Labelled photos from "dataset", an image-classification folder in lauralargeaud/Projet_long_hierarchical. The possible labels are: Allacma fusca, Anurida maritima, Bilobella aurantiaca, Bilobella braunerae, Bourletiella arvalis, Bourletiella hortensis, Brachystomella parvula, Caprainea marginata, Ceratophysella denticulata, Ceratophysella longispina, Cyphoderus albinus, Deuterosminthurus bicinctus, Deuterosminthurus pallipes, Dicyrtoma fusca, Dicyrtomina flavosignata, Dicyrtomina minuta, Dicyrtomina ornata, Dicyrtomina saundersi, Dicyrtomina signata, Entomobrya albocincta, Entomobrya atrocincta, Entomobrya corticalis, Entomobrya marginata, Entomobrya multifasciata, Entomobrya muscorum, Entomobrya nicoleti, Entomobrya nigrocincta, Entomobrya nivalis, Entomobrya superba, Fasciosminthurus quinquefasciatus, Folsomia candida, Folsomia quadrioculata, Heteromurus major, Heteromurus nitidus, Hypogastrura viatica, Isotoma riparia, Isotoma viridis, Isotomiella minor, Isotomurus gallicus, Isotomurus maculatus, Isotomurus palustris, Isotomurus unifasciatus, Kalaphorura burmeisteri, Lepidocyrtus curvicollis, Lepidocyrtus cyaneus, Lepidocyrtus fimetarius, Lepidocyrtus lignorum, Lepidocyrtus paradoxus, Megalothorax minimus, Monobella grassei, Neanura muscorum, Neelus murinus, Orchesella bifasciata, Orchesella cincta, Orchesella flavescens, Orchesella quinquefasciata, Orchesella villosa, Parisotoma notabilis, Podura aquatica, Pogonognathellus flavescens, Pogonognathellus longicornis, Seira ferrarii, Seira musarum, Sminthurides aquaticus, Sminthurides malmgreni, Sminthurides penicillifer, Sminthurinus aureus, Sminthurinus elegans, Sminthurinus lawrencei, Sminthurinus niger, Sminthurinus trinotatus, Sminthurus viridis, Tomocerus minor, Tomocerus vulgaris, Vertagopus asiaticus, Vitronura giselae, Willowsia buski, Willowsia nigromaculata, Willowsia platani.

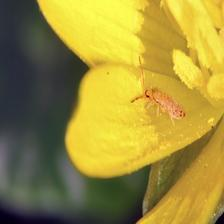
Label: Entomobrya nicoleti

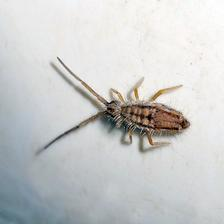
Label: Orchesella quinquefasciata

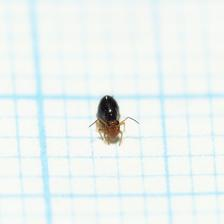
Label: Caprainea marginata

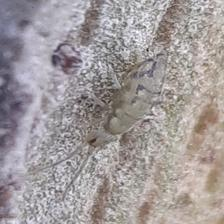
Label: Entomobrya nivalis

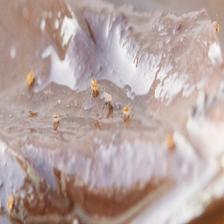
Label: Sminthurides malmgreni

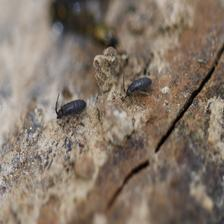
Label: Heteromurus major
